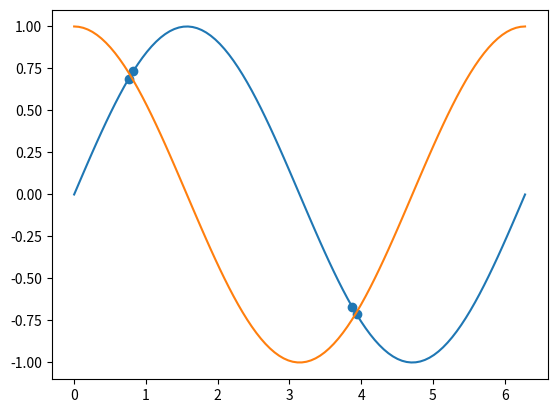

This figure's Python source:
import numpy as np
import math
import numpy.ma as ma
import matplotlib.pyplot as plt
pi=np.pi
print(pi)
x=np.linspace(0, 2*pi, num=100)
print(x)
# section a
y=x[::10]
print(y)
#section b
print(y[::-1]) #reverse all numbers instead -10 of -1
# section c
diff=np.abs(np.sin(x)-np.cos(x))<0.1
print(x[diff])
plt.scatter(x[diff],np.sin(x[diff]))
plt.plot(x,np.sin(x),x,np.cos(x))
plt.show()

